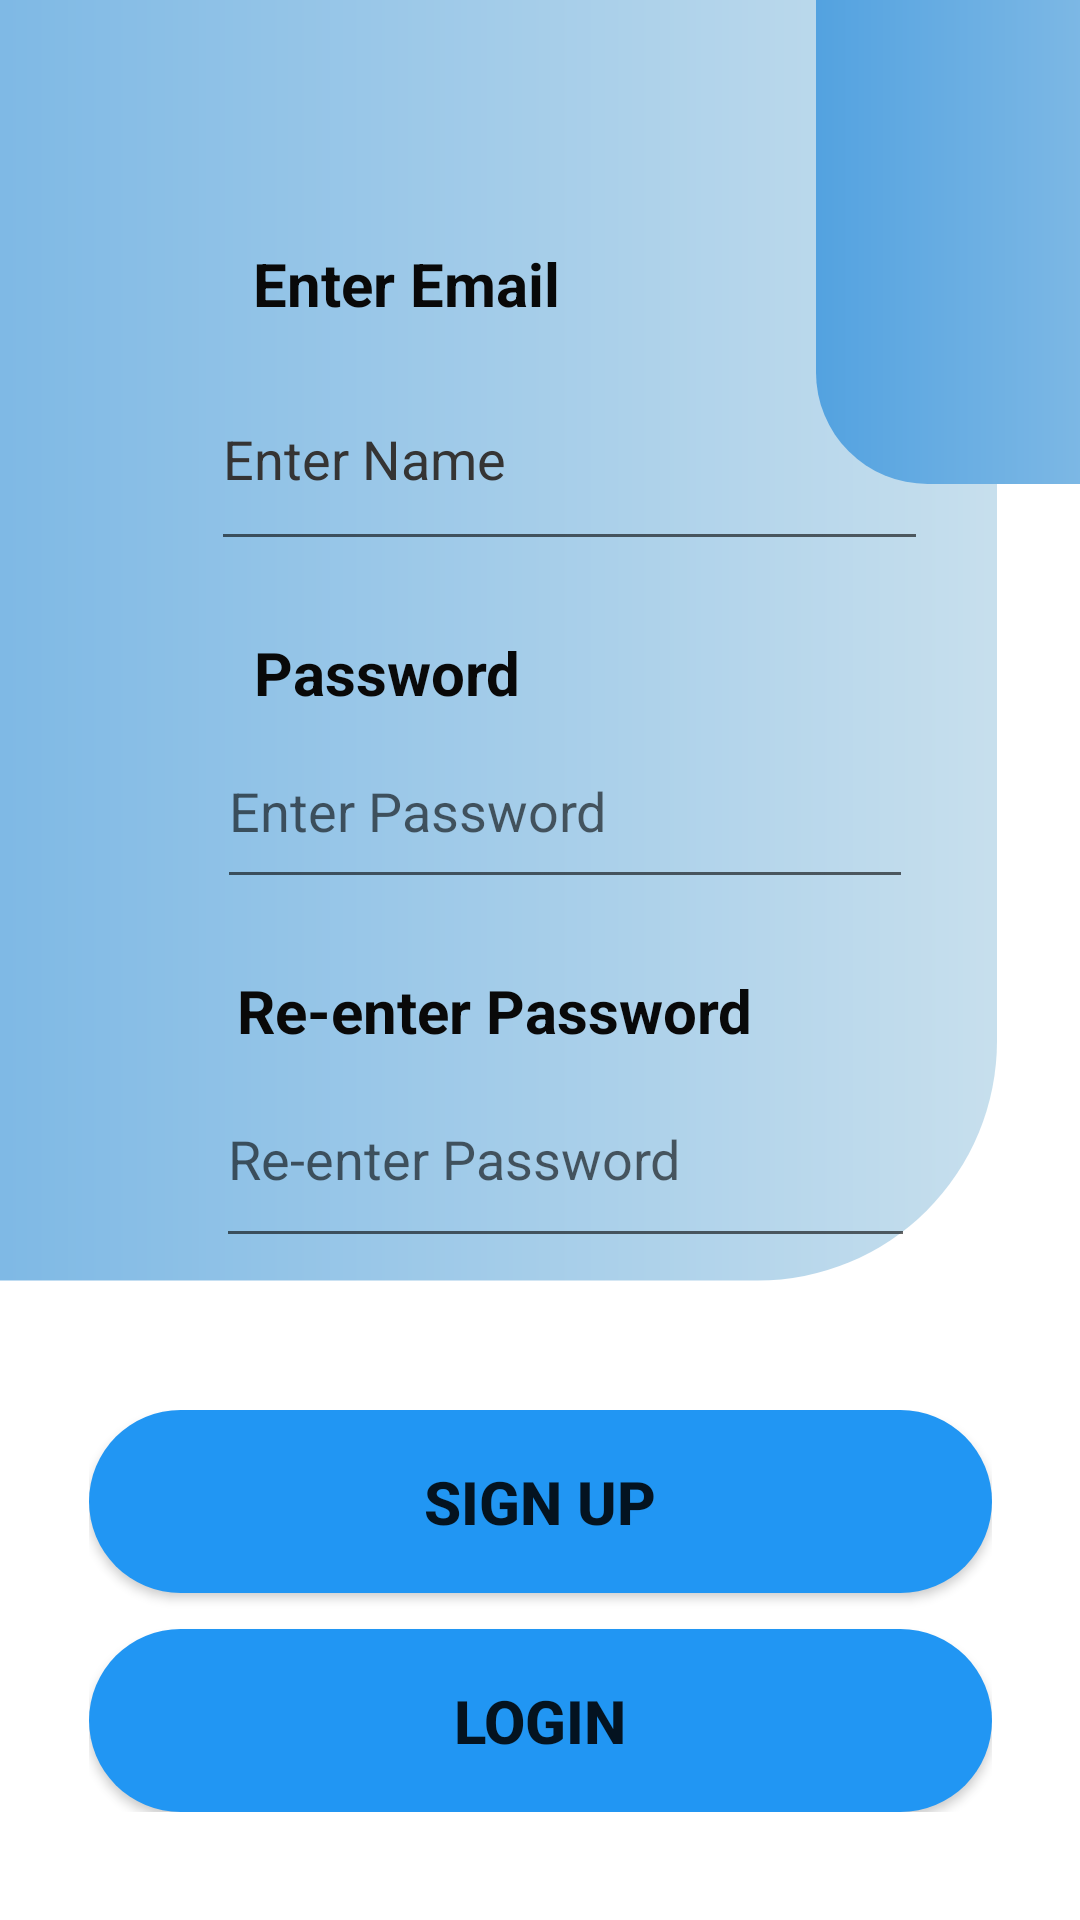

Reconstruct the res/layout file that produces this screen, plus the resources it refers to.
<!-- AndroidManifest.xml: application theme Theme.FitnessApp -->
<!-- res/layout/activity_main.xml -->
<?xml version="1.0" encoding="utf-8"?>
<androidx.constraintlayout.widget.ConstraintLayout xmlns:android="http://schemas.android.com/apk/res/android"
    xmlns:app="http://schemas.android.com/apk/res-auto"
    xmlns:tools="http://schemas.android.com/tools"
    android:layout_width="match_parent"
    android:layout_height="match_parent"

    tools:context=".MainActivity">

    <ImageView
        android:id="@+id/imageView2"
        android:layout_width="532dp"
        android:layout_height="759dp"
        android:layout_marginEnd="28dp"
        android:layout_marginBottom="100dp"
        app:layout_constraintBottom_toBottomOf="parent"
        app:layout_constraintEnd_toEndOf="parent"
        app:srcCompat="@drawable/shap1" />

    <ImageView
        android:id="@+id/imageView3"
        android:layout_width="248dp"
        android:layout_height="286dp"
        android:layout_marginStart="272dp"
        android:layout_marginBottom="460dp"
        app:layout_constraintBottom_toBottomOf="parent"
        app:layout_constraintStart_toStartOf="parent"
        app:srcCompat="@drawable/shap1" />

    <EditText
        android:id="@+id/editTextTextPersonName"
        android:layout_width="239dp"
        android:layout_height="71dp"
        android:layout_marginTop="116dp"
        android:ems="10"
        android:hint="Enter Name"
        android:inputType="textPersonName"
        android:textColor="#090909"
        android:textColorHint="#353434"
        app:layout_constraintEnd_toEndOf="parent"
        app:layout_constraintHorizontal_bias="0.581"
        app:layout_constraintStart_toStartOf="parent"
        app:layout_constraintTop_toTopOf="parent" />

    <EditText
        android:id="@+id/editTextTextPassword"
        android:layout_width="232dp"
        android:layout_height="62dp"
        android:ems="10"
        android:hint="Enter Password"
        android:inputType="textPassword"
        app:layout_constraintBottom_toTopOf="@+id/editTextNumberPassword"
        app:layout_constraintEnd_toEndOf="parent"
        app:layout_constraintHorizontal_bias="0.564"
        app:layout_constraintStart_toStartOf="parent"
        app:layout_constraintTop_toBottomOf="@+id/editTextTextPersonName"
        app:layout_constraintVertical_bias="0.5" />

    <EditText
        android:id="@+id/editTextNumberPassword"
        android:layout_width="233dp"
        android:layout_height="69dp"
        android:ems="10"
        android:hint="Re-enter Password"
        android:inputType="textPassword"
        app:layout_constraintBottom_toTopOf="@+id/linearLayout"
        app:layout_constraintEnd_toEndOf="parent"
        app:layout_constraintHorizontal_bias="0.567"
        app:layout_constraintStart_toStartOf="parent"
        app:layout_constraintTop_toBottomOf="@+id/editTextTextPassword"
        app:layout_constraintVertical_bias="0.5" />

    <LinearLayout
        android:id="@+id/linearLayout"
        android:layout_width="301dp"
        android:layout_height="134dp"
        android:layout_marginBottom="36dp"
        android:orientation="vertical"
        app:layout_constraintBottom_toBottomOf="parent"
        app:layout_constraintEnd_toEndOf="parent"
        app:layout_constraintStart_toStartOf="parent">

        <Button
            android:id="@+id/button"
            android:layout_width="match_parent"
            android:layout_height="10dp"
            android:layout_weight="1"
            android:background="@drawable/mynewbtn"
            android:text="Sign Up"
            android:textSize="20sp"
            android:textStyle="bold"
            app:backgroundTint="#2196F3" />

        <Button
            android:id="@+id/button2"
            android:layout_width="match_parent"
            android:layout_height="10dp"
            android:layout_marginTop="12dp"
            android:layout_weight="1"
            android:background="@drawable/mynewbtn"
            android:text="Login"
            android:textSize="20sp"
            android:textStyle="bold"
            app:backgroundTint="#2196F3"
            app:cornerRadius="5dp" />
    </LinearLayout>

    <TextView
        android:id="@+id/textView2"
        android:layout_width="wrap_content"
        android:layout_height="wrap_content"
        android:layout_marginBottom="8dp"
        android:text="Enter Email"
        android:textColor="#090909"
        android:textSize="20sp"
        android:textStyle="bold"
        app:layout_constraintBottom_toTopOf="@+id/editTextTextPersonName"
        app:layout_constraintEnd_toEndOf="parent"
        app:layout_constraintHorizontal_bias="0.327"
        app:layout_constraintStart_toStartOf="parent" />

    <TextView
        android:id="@+id/textView3"
        android:layout_width="wrap_content"
        android:layout_height="wrap_content"
        android:text="Password"
        android:textColor="#090909"
        android:textSize="20sp"
        android:textStyle="bold"
        app:layout_constraintBottom_toTopOf="@+id/editTextTextPassword"
        app:layout_constraintEnd_toEndOf="parent"
        app:layout_constraintHorizontal_bias="0.313"
        app:layout_constraintStart_toStartOf="parent"
        app:layout_constraintTop_toBottomOf="@+id/editTextTextPersonName"
        app:layout_constraintVertical_bias="1.0" />

    <TextView
        android:id="@+id/textView4"
        android:layout_width="wrap_content"
        android:layout_height="wrap_content"
        android:text="Re-enter Password"
        android:textColor="#090909"
        android:textSize="20sp"
        android:textStyle="bold"
        app:layout_constraintBottom_toTopOf="@+id/editTextNumberPassword"
        app:layout_constraintEnd_toEndOf="parent"
        app:layout_constraintHorizontal_bias="0.421"
        app:layout_constraintStart_toStartOf="parent"
        app:layout_constraintTop_toBottomOf="@+id/editTextTextPassword"
        app:layout_constraintVertical_bias="1.0" />

</androidx.constraintlayout.widget.ConstraintLayout>
<!-- resources referenced by this layout -->
<resources>
  <!-- drawable mynewbtn (drawable) -->
  <?xml version="1.0" encoding="utf-8"?>
  <shape xmlns:android="http://schemas.android.com/apk/res/android"
      android:shape="rectangle">
  
      <corners android:radius="50dp"/>
      <gradient
          android:angle="45"
          android:centerColor="#E91E63"
          android:centerX="35%"
          android:endColor="#CDDC39"
          android:startColor="#2196f3"
          android:type="linear"/>
      <padding
          android:bottom="0dp"
          android:left="0dp"
          android:right="0dp"
          android:top="0dp"/>
      <size
          android:width="150dp"
          android:height="12dp"/>
  
  
  </shape>
  <!-- drawable shap1 (drawable) -->
  <?xml version="1.0" encoding="utf-8"?>
  <shape xmlns:android="http://schemas.android.com/apk/res/android"
      android:shape="rectangle">
      <stroke
          android:width="0dp"
          android:color="@color/black"
          />
      <corners
          android:radius="30dp"
      />
      <size android:width="200dp"
          android:height="200dp" />
      <gradient android:type="linear"
          android:startColor="#53A2E0"
          android:endColor="#C7DFED"
          android:angle="0" />
  
  </shape>
  <style name="Theme.FitnessApp" parent="Theme.MaterialComponents.DayNight.NoActionBar">
          
          <item name="colorPrimary">@color/purple_500</item>
          <item name="colorPrimaryVariant">@color/purple_700</item>
          <item name="colorOnPrimary">@color/white</item>
          
          <item name="colorSecondary">@color/teal_200</item>
          <item name="colorSecondaryVariant">@color/teal_700</item>
          <item name="colorOnSecondary">@color/black</item>
          
          <item name="android:statusBarColor" tools:targetApi="21">?attr/colorPrimaryVariant</item>
          
      </style>
  <color name="black">#FF000000</color>
  <color name="purple_500">#FF6200EE</color>
  <color name="purple_700">#FF3700B3</color>
  <color name="white">#FFFFFFFF</color>
  <color name="teal_200">#FF03DAC5</color>
  <color name="teal_700">#FF018786</color>
</resources>
